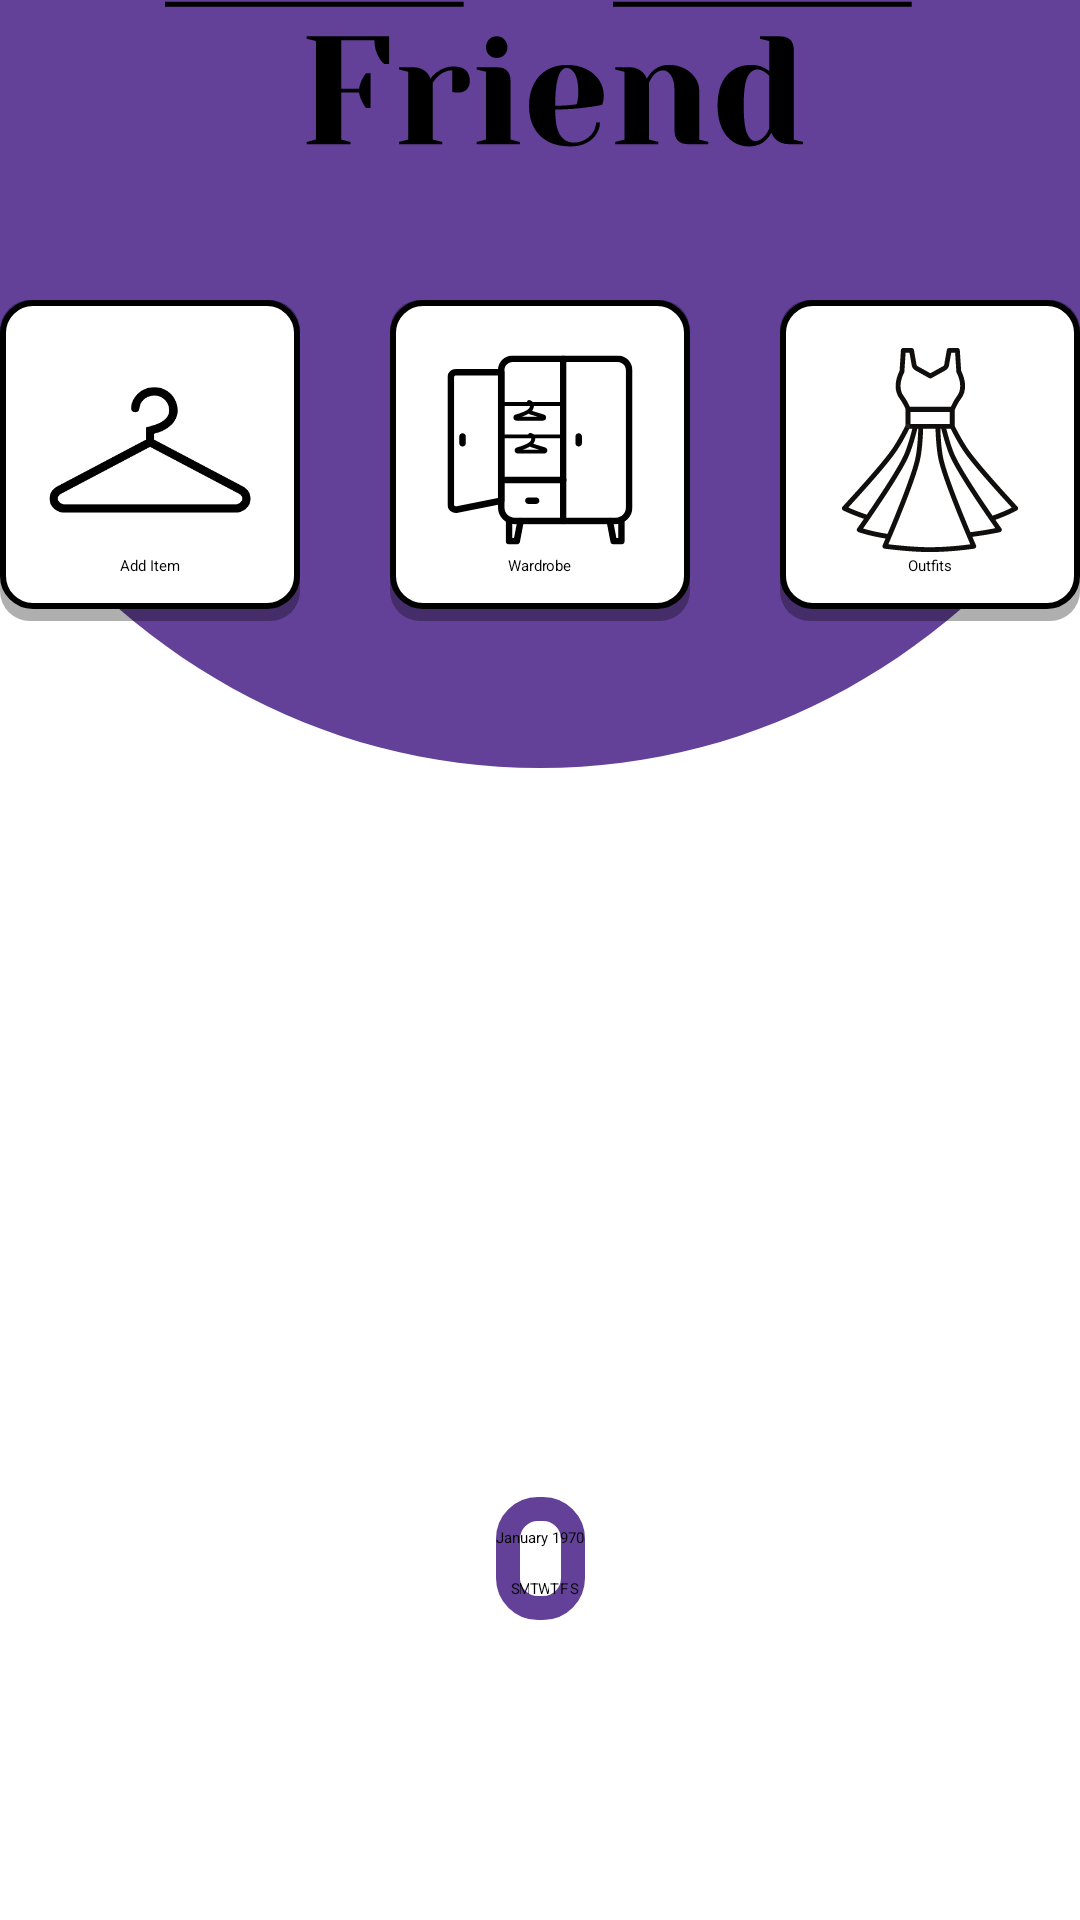

Here is an Android app screen rendered from its layout file. Give the layout XML and the strings, colors and styles it references.
<!-- AndroidManifest.xml: activity theme Theme.Splash -->
<!-- res/layout/activity_main.xml -->
<?xml version="1.0" encoding="utf-8"?>
<androidx.constraintlayout.widget.ConstraintLayout
    xmlns:android="http://schemas.android.com/apk/res/android"
    xmlns:app="http://schemas.android.com/apk/res-auto"
    xmlns:tools="http://schemas.android.com/tools"
    android:layout_width="match_parent"
    android:layout_height="match_parent"
    android:background="@drawable/ic_background"
    tools:context=".MainActivity"
    android:id="@+id/main">

    <FrameLayout
        android:id="@+id/toolbar_container"
        android:layout_width="match_parent"
        android:layout_height="wrap_content"
        app:layout_constraintTop_toTopOf="parent" />


    <ImageView
        android:id="@+id/logo_image"
        android:layout_width="250dp"
        android:layout_height="250dp"
        android:src="@drawable/ic_logo"
        app:layout_constraintTop_toBottomOf="@id/toolbar_container"
        app:layout_constraintStart_toStartOf="@id/toolbar_container"
        app:layout_constraintBottom_toTopOf="@id/button_container"
        app:layout_constraintEnd_toEndOf="parent"
        android:layout_marginTop="50dp"
        />

    <LinearLayout
        android:id="@+id/button_container"
        android:layout_width="match_parent"
        android:layout_height="wrap_content"
        app:layout_constraintTop_toBottomOf="@id/toolbar_container"
        android:gravity="center"
        android:paddingTop="100dp"
        android:orientation="horizontal">

        <RelativeLayout
            android:layout_width="wrap_content"
            android:layout_height="wrap_content"
            android:padding="15dp"
            android:background="@drawable/rounded_button_background">

            <ImageButton
                android:id="@+id/add_button"
                android:layout_width="70dp"
                android:layout_height="70dp"
                android:layout_centerHorizontal="true"
                android:src="@drawable/ic_hanger"
                android:scaleType="fitCenter"
                android:background="@android:color/transparent" />

            <TextView
                android:layout_width="wrap_content"
                android:layout_height="wrap_content"
                android:layout_below="@id/add_button"
                android:layout_centerHorizontal="true"
                android:text="Add Item"
                android:textColor="@android:color/black" />
        </RelativeLayout>

        <RelativeLayout
            android:layout_width="wrap_content"
            android:layout_height="wrap_content"
            android:padding="15dp"
            android:layout_marginLeft="30dp"
            android:layout_marginRight="30dp"
            android:background="@drawable/rounded_button_background">

            <ImageButton
                android:id="@+id/wardrobe_button"
                android:layout_width="70dp"
                android:layout_height="70dp"
                android:layout_centerHorizontal="true"
                android:src="@drawable/ic_wardrobe"
                android:scaleType="fitCenter"
                android:background="@android:color/transparent" />

            <TextView
                android:layout_width="wrap_content"
                android:layout_height="wrap_content"
                android:layout_below="@id/wardrobe_button"
                android:layout_centerHorizontal="true"
                android:text="Wardrobe"
                android:textColor="@android:color/black" />
        </RelativeLayout>

        <RelativeLayout
            android:layout_width="wrap_content"
            android:layout_height="wrap_content"
            android:padding="15dp"
            android:background="@drawable/rounded_button_background">

            <ImageButton
                android:id="@+id/outfits_button"
                android:layout_width="70dp"
                android:layout_height="70dp"
                android:layout_centerHorizontal="true"
                android:src="@drawable/ic_outfits"
                android:scaleType="fitCenter"
                android:background="@android:color/transparent" />

            <TextView
                android:layout_width="wrap_content"
                android:layout_height="wrap_content"
                android:layout_below="@id/outfits_button"
                android:layout_centerHorizontal="true"
                android:text="Outfits"
                android:textColor="@android:color/black"/>
        </RelativeLayout>
    </LinearLayout>

    <CalendarView
        android:id="@+id/calendarView"
        android:layout_width="wrap_content"
        android:layout_height="wrap_content"
        app:layout_constraintBottom_toBottomOf="parent"
        app:layout_constraintStart_toStartOf="parent"
        app:layout_constraintEnd_toEndOf="parent"
        android:background="@drawable/calendar_border"
        android:layout_marginBottom="100dp"/>

</androidx.constraintlayout.widget.ConstraintLayout>
<!-- resources referenced by this layout -->
<resources>
  <!-- drawable calendar_border (drawable) -->
  <?xml version="1.0" encoding="utf-8"?>
  <shape xmlns:android="http://schemas.android.com/apk/res/android"
      android:shape="rectangle">
  
      <stroke
          android:width="8dp" android:color="@color/colorPrimary" /> <solid android:color="#FFFFFF" />
      <corners android:radius="10dp" />
  
  </shape>
  <!-- drawable ic_background (drawable) -->
  <vector xmlns:android="http://schemas.android.com/apk/res/android"
      android:width="1080dp"
      android:height="1920dp"
      android:viewportWidth="810"
      android:viewportHeight="1440">
    <group>
      <clip-path
          android:pathData="M0,0L810,0L810,576L0,576ZM0,0"/>
      <group>
        <clip-path
            android:pathData="M405,-492C128.4,-492 -95.8,-252.9 -95.8,42C-95.8,336.9 128.4,576 405,576C681.6,576 905.8,336.9 905.8,42C905.8,-252.9 681.6,-492 405,-492ZM405,-492"/>
        <path
            android:pathData="M-95.8,-492L905.8,-492L905.8,576L-95.8,576ZM-95.8,-492"
            android:fillColor="#634198"
            android:fillType="nonZero"/>
      </group>
    </group>
  </vector>
  <!-- drawable ic_hanger: vector/xml drawable (drawable, 2228 chars, omitted) -->
  <!-- drawable ic_logo: vector/xml drawable (drawable, 9548 chars, omitted) -->
  <!-- drawable ic_outfits: vector/xml drawable (drawable, 4728 chars, omitted) -->
  <!-- drawable ic_wardrobe: vector/xml drawable (drawable, 7258 chars, omitted) -->
  <!-- drawable rounded_button_background (drawable) -->
  <?xml version="1.0" encoding="utf-8"?>
  <layer-list xmlns:android="http://schemas.android.com/apk/res/android">
      <item>
          <shape android:shape="rectangle">
              <padding
                  android:bottom="4dp"
                  android:left="0dp"
                  android:right="0dp"
                  android:top="0dp" />
              <solid android:color="#50000000" />
              <corners android:radius="10dp" />
          </shape>
      </item>
      <item>
          <shape android:shape="rectangle">
              <solid android:color="@android:color/white" />
              <corners android:radius="10dp" />
              <stroke
                  android:width="2dp"
                  android:color="@color/black" />
          </shape>
      </item>
  </layer-list>
  <style name="Theme.Splash" parent="Theme.SplashScreen">
          <item name="windowSplashScreenBackground">@color/white</item>
          <item name="windowSplashScreenAnimatedIcon">@drawable/splash_logo</item>
  
          <item name="postSplashScreenTheme">@style/Theme.FashionFriend</item>
      </style>
  <color name="colorPrimary">#634198</color>
  <color name="black">#FF000000</color>
  <color name="white">#FFFFFFFF</color>
  <!-- drawable splash_logo: vector/xml drawable (drawable, 24950 chars, omitted) -->
  <style name="Theme.FashionFriend" parent="Theme.Material3.Light.NoActionBar">
      <item name="colorPrimary">#805CA4</item>
      <item name="colorSecondary">#2B1C49</item>
  </style>
</resources>
